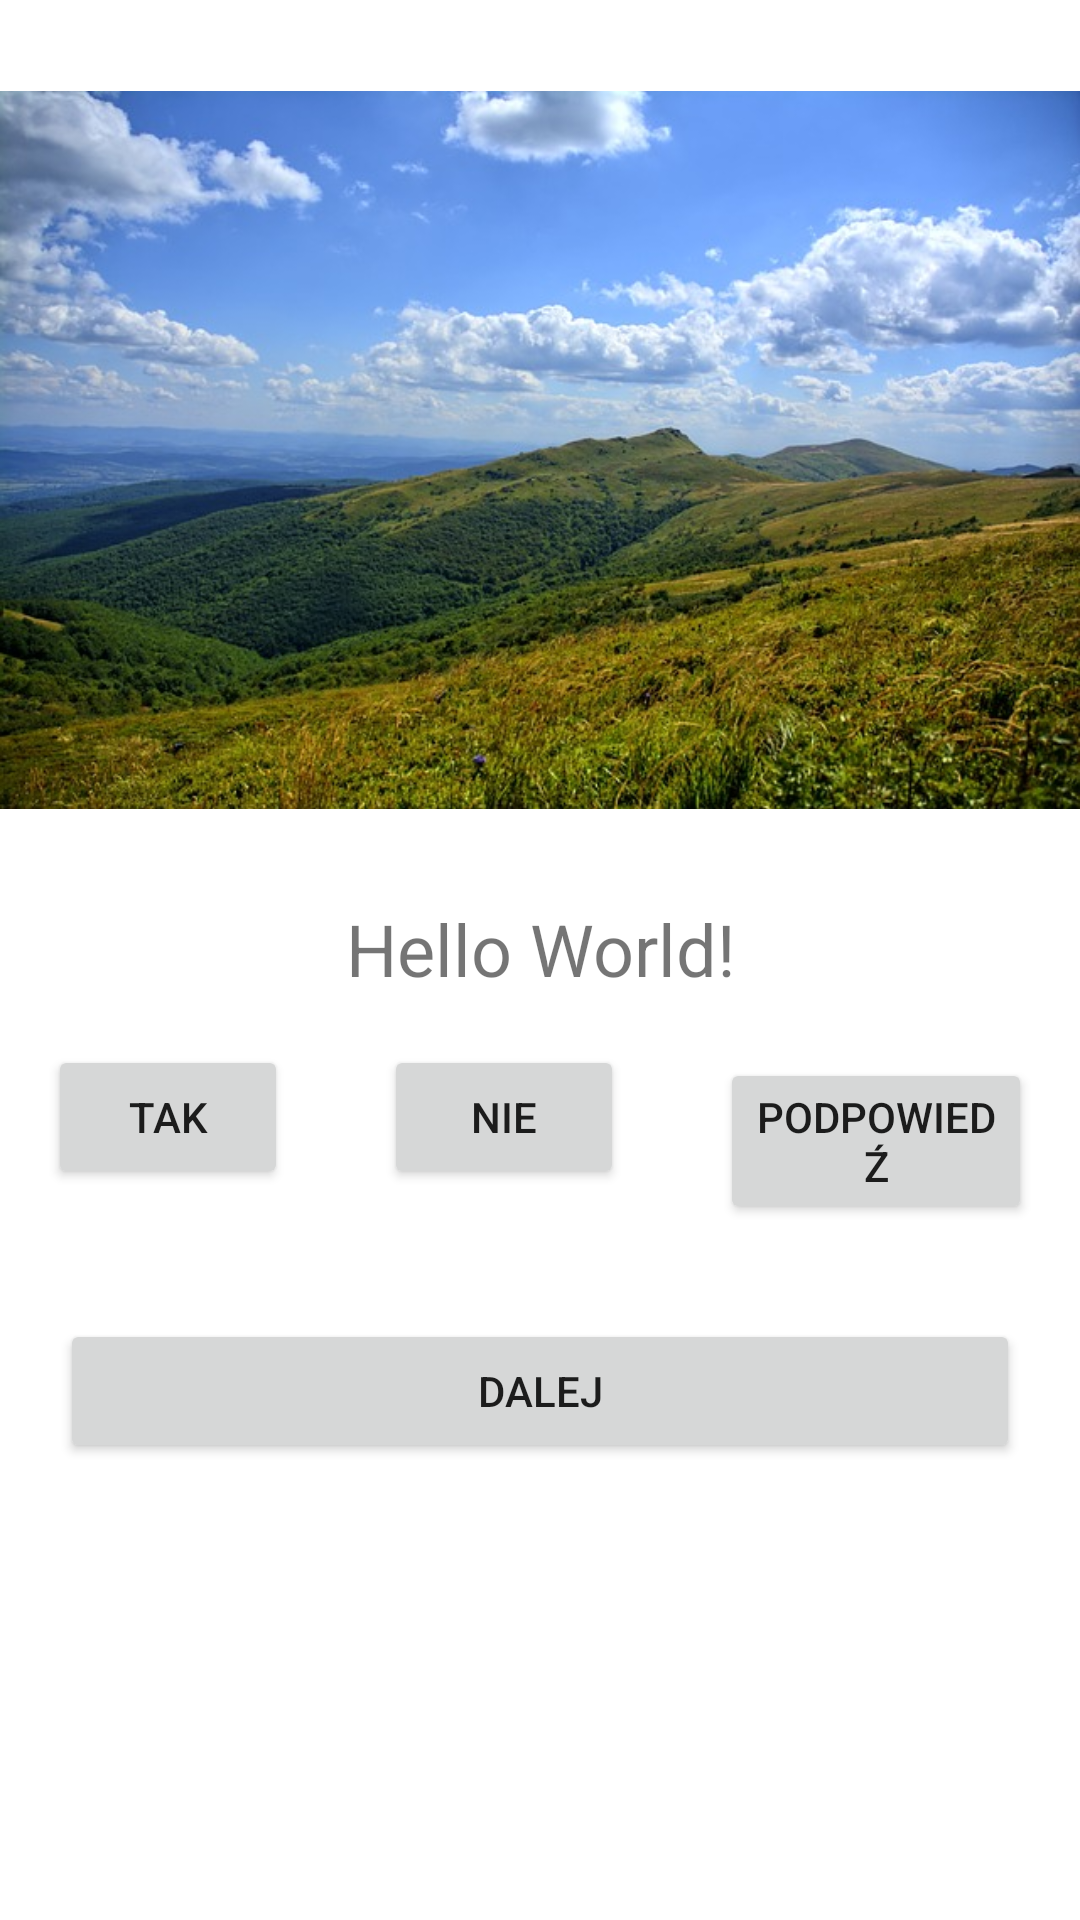

Here is an Android app screen rendered from its layout file. Give the layout XML and the strings, colors and styles it references.
<!-- AndroidManifest.xml: application theme Theme.TestTakNie3Ppiatek -->
<!-- res/layout/activity_main.xml -->
<?xml version="1.0" encoding="utf-8"?>
<LinearLayout xmlns:android="http://schemas.android.com/apk/res/android"
    xmlns:app="http://schemas.android.com/apk/res-auto"
    xmlns:tools="http://schemas.android.com/tools"
    android:layout_width="match_parent"
    android:layout_height="match_parent"
    android:orientation="vertical"
    tools:context=".MainActivity">

    <ImageView
        android:id="@+id/imageView"
        android:layout_width="match_parent"
        android:layout_height="300dp"
        android:adjustViewBounds="true"
        app:srcCompat="@drawable/bieszczady" />

    <TextView
        android:id="@+id/textView"
        android:layout_width="wrap_content"
        android:layout_height="wrap_content"
        android:text="Hello World!"
        android:textSize="24sp"
        android:textAlignment="center"
        android:layout_gravity="center"/>

    <LinearLayout
        android:layout_width="match_parent"
        android:layout_height="wrap_content"
        android:orientation="horizontal">

        <Button
            android:id="@+id/button"
            android:layout_width="wrap_content"
            android:layout_height="wrap_content"
            android:layout_weight="1"
            android:layout_margin="16dp"
            android:text="Tak" />

        <Button
            android:id="@+id/button2"
            android:layout_width="wrap_content"
            android:layout_height="wrap_content"
            android:layout_weight="1"
            android:layout_margin="16dp"
            android:text="Nie" />

        <Button
            android:id="@+id/button3"
            android:layout_width="wrap_content"
            android:layout_height="wrap_content"
            android:layout_weight="1"
            android:layout_margin="16dp"
            android:text="Podpowiedź" />
    </LinearLayout>

    <Button
        android:id="@+id/button4"
        android:layout_width="match_parent"
        android:layout_height="wrap_content"
        android:layout_margin="20dp"
        android:text="Dalej" />

</LinearLayout>
<!-- resources referenced by this layout -->
<resources>
  <!-- drawable bieszczady: jpg bitmap (drawable-v24, 107391 bytes) -->
  <style name="Theme.TestTakNie3Ppiatek" parent="Theme.MaterialComponents.DayNight.DarkActionBar">
          
          <item name="colorPrimary">@color/purple_500</item>
          <item name="colorPrimaryVariant">@color/purple_700</item>
          <item name="colorOnPrimary">@color/white</item>
          
          <item name="colorSecondary">@color/teal_200</item>
          <item name="colorSecondaryVariant">@color/teal_700</item>
          <item name="colorOnSecondary">@color/black</item>
          
          <item name="android:statusBarColor">?attr/colorPrimaryVariant</item>
          
      </style>
  <!-- not gathered from this repository: default colours our renderer supplied (Android Studio template values) -->
  <color name="purple_500">#FF6200EE</color>
  <color name="purple_700">#FF3700B3</color>
  <color name="teal_200">#FF03DAC5</color>
  <color name="teal_700">#FF018786</color>
  <color name="black">#FF000000</color>
  <color name="white">#FFFFFFFF</color>
</resources>
